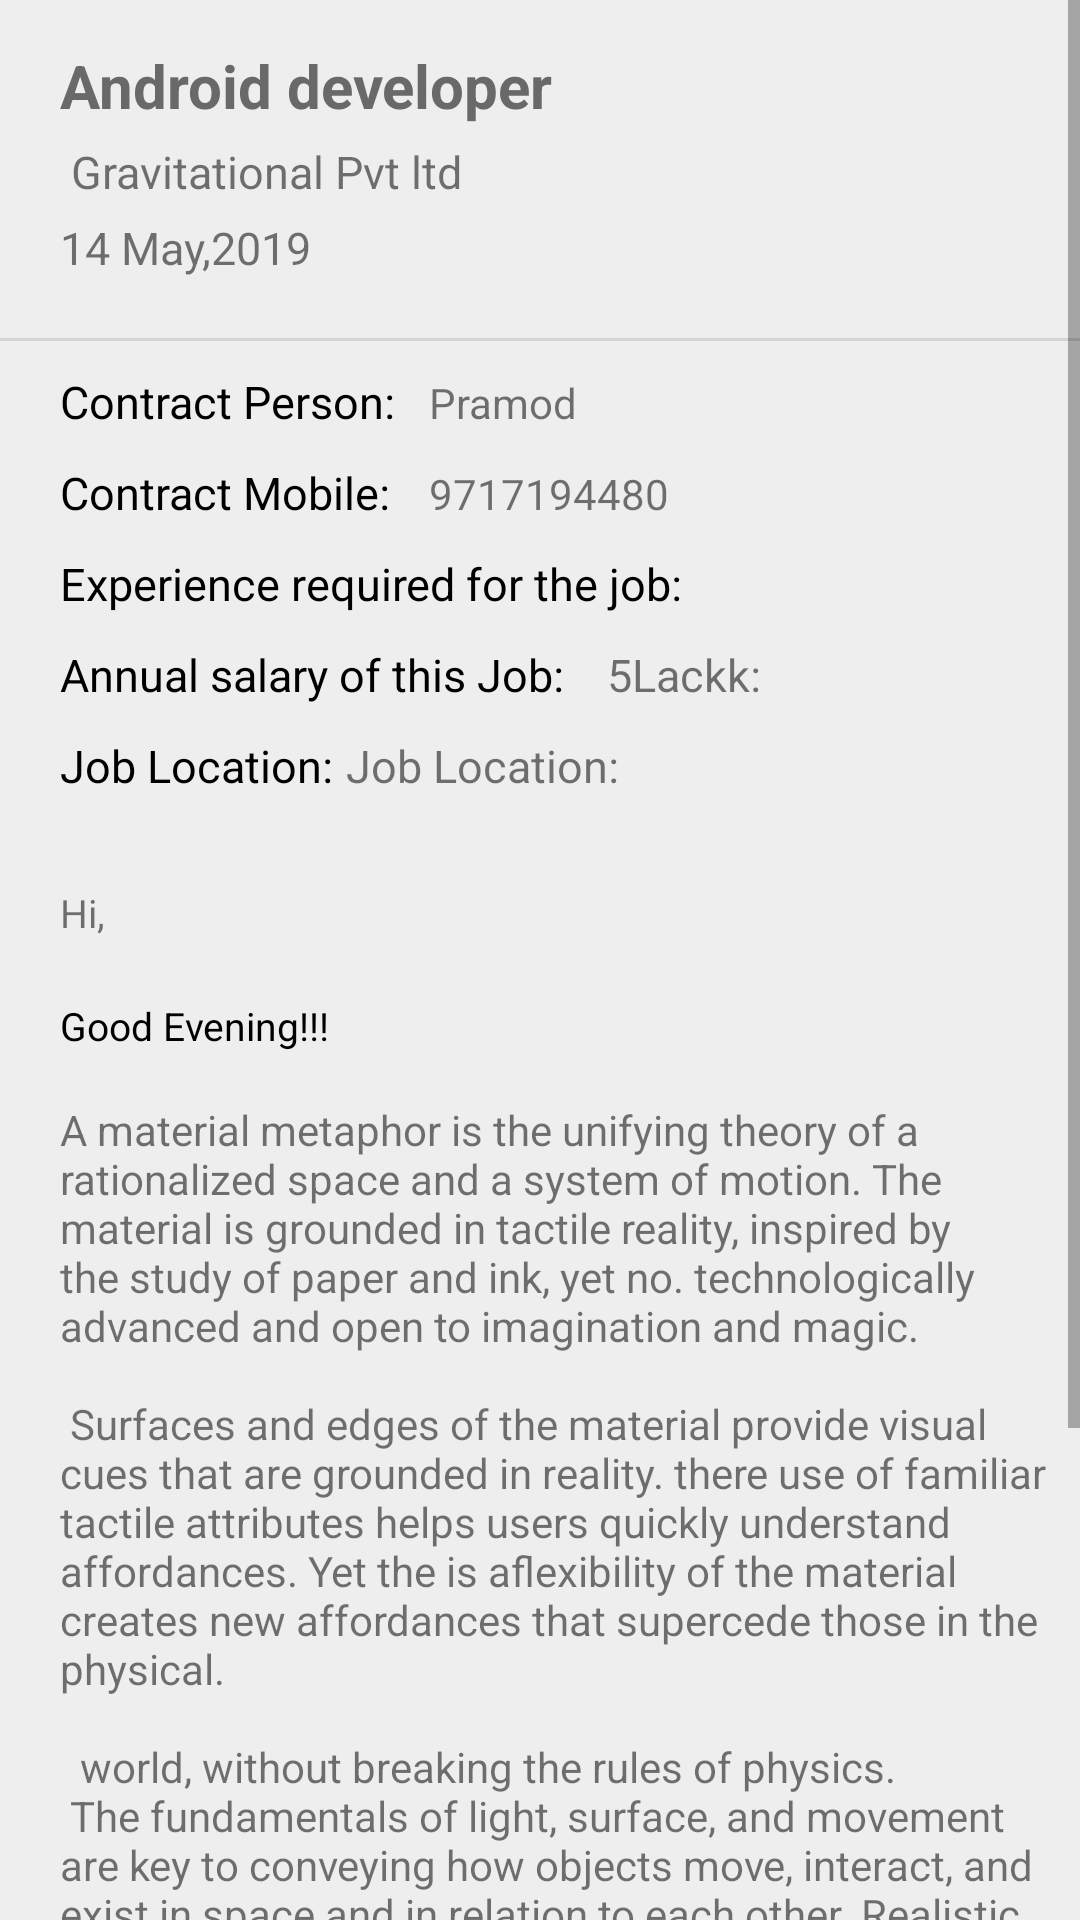

Produce the Android XML layout that renders to this screen, including the resource entries it uses.
<!-- AndroidManifest.xml: application theme AppTheme -->
<!-- res/layout/activity_job__description.xml -->
<?xml version="1.0" encoding="utf-8"?>
<ScrollView xmlns:android="http://schemas.android.com/apk/res/android"
    xmlns:tools="http://schemas.android.com/tools"
    android:id="@+id/ScrollView01"
    android:scrollbars="vertical"
    android:layout_width="match_parent"
    android:layout_height="match_parent" >







<RelativeLayout xmlns:android="http://schemas.android.com/apk/res/android"
    xmlns:app="http://schemas.android.com/apk/res-auto"
    xmlns:tools="http://schemas.android.com/tools"
    android:layout_width="match_parent"
    android:layout_height="match_parent"
    android:background="@color/silver"

    tools:context=".ui.dash.Job_Description">




        <LinearLayout
            android:layout_width="match_parent"
            android:layout_height="wrap_content"
            android:orientation="vertical"
           >
             <TextView
                 android:id="@+id/Job_tile"
                 android:layout_width="match_parent"
                 android:layout_height="wrap_content"
                 android:text="Android developer"
                 android:layout_marginTop="15dp"
                 android:textSize="20dp"
                 android:textColor="#696969"
                 android:textStyle="bold"
                 android:background="@android:color/transparent"
                 android:layout_marginLeft="20dp"


                 />


            <TextView
                android:id="@+id/company"
                android:layout_width="match_parent"
                android:layout_height="wrap_content"
                android:text=" Gravitational Pvt ltd"
                android:layout_marginTop="5dp"
                android:textSize="15sp"
                android:background="@android:color/transparent"


                android:layout_marginLeft="20dp"/>




            <TextView
                android:id="@+id/post_date"
                android:layout_width="match_parent"
                android:layout_height="wrap_content"
                android:text="14 May,2019"
                android:layout_marginTop="5dp"
                android:textSize="15sp"
                android:background="@android:color/transparent"

                android:layout_marginLeft="20dp"/>

              <View
                  android:layout_marginTop="20dp"
                  android:layout_width="wrap_content"
                  android:background="@color/gray"

                  android:layout_height="1dp" />


        <LinearLayout
            android:layout_width="match_parent"
            android:layout_height="wrap_content"
            android:layout_alignParentBottom="true"
            android:orientation="horizontal">

            <TextView
                android:layout_width="1dp"
                android:layout_height="wrap_content"
                android:background="@android:color/transparent"
                android:layout_marginLeft="20dp"
                android:layout_marginTop="10dp"
                android:layout_weight="1"
                android:text="Contract Person:"
                android:textColor="@color/input_Black"
                android:textSize="15sp" />



            <TextView
                 android:id="@+id/contract_name"
                android:layout_width="95dp"
                android:layout_height="wrap_content"
                android:layout_weight="1"
                android:background="@android:color/transparent"
                android:text="Pramod"
                android:singleLine="true"

                android:layout_marginTop="10dp"
                android:textSize="14sp"
                android:layout_marginLeft="0dp"/>




        </LinearLayout>


            <LinearLayout
                android:layout_width="match_parent"
                android:layout_height="wrap_content"
                android:layout_alignParentBottom="true"
                android:orientation="horizontal">

                <TextView
                    android:layout_width="1dp"
                    android:layout_height="wrap_content"
                    android:background="@android:color/transparent"
                    android:layout_marginLeft="20dp"
                    android:layout_marginTop="10dp"
                    android:layout_weight="1"
                    android:text="Contract Mobile:"
                    android:textColor="@color/input_Black"
                    android:textSize="15sp" />



                <TextView
                    android:id="@+id/contract_mobile"
                    android:layout_width="95dp"
                    android:layout_height="wrap_content"
                    android:layout_weight="1"
                    android:background="@android:color/transparent"
                    android:text="9717194480"
                    android:singleLine="true"

                    android:layout_marginTop="10dp"
                    android:textSize="14sp"
                    android:layout_marginLeft="0dp"/>




            </LinearLayout>
            <LinearLayout
                android:layout_width="match_parent"
                android:layout_height="wrap_content"
                android:layout_alignParentBottom="true"
                android:orientation="horizontal">

                <TextView
                    android:layout_width="140dp"
                    android:layout_height="wrap_content"

                    android:layout_marginTop="10dp"
                    android:layout_weight="1"
                    android:background="@android:color/transparent"
                    android:text="Experience required for the job:"
                    android:textColor="@color/input_Black"
                    android:textSize="15sp"
                    android:layout_marginLeft="20dp"/>



                <TextView
                    android:id="@+id/experience"
                    android:layout_width="20dp"
                    android:layout_height="wrap_content"
                    android:layout_weight="1"
                    android:background="@android:color/transparent"
                    android:text=""

                    android:layout_marginTop="10dp"
                    android:textSize="15sp"
                    android:layout_marginLeft="0dp"/>

            </LinearLayout>


            <LinearLayout
            android:layout_width="match_parent"
            android:layout_height="wrap_content"
            android:layout_alignParentBottom="true"
            android:orientation="horizontal">

            <TextView
                android:layout_width="85dp"
                android:layout_height="wrap_content"
                android:background="@android:color/transparent"
                android:layout_marginTop="10dp"
                android:layout_weight="1"
                android:text="Annual salary of this Job:"
                android:textColor="@color/input_Black"
                android:textSize="15sp"
                android:layout_marginLeft="20dp"/>



            <TextView
                 android:id="@+id/salary"
                android:layout_width="60dp"
                android:layout_height="wrap_content"
                android:layout_weight="1"

                android:text="5Lackk:"

                android:layout_marginTop="10dp"
                android:textSize="15sp"
                android:layout_marginLeft="0dp"/>

        </LinearLayout>

























        <LinearLayout
            android:layout_width="match_parent"
            android:layout_height="wrap_content"
            android:layout_alignParentBottom="true"
            android:orientation="horizontal">

            <TextView

                android:layout_width="1dp"
                android:layout_height="wrap_content"
                android:layout_marginLeft="20dp"
                android:layout_marginTop="10dp"
                android:layout_weight="1"
                android:text="Job Location:"
                android:textColor="@color/input_Black"
                android:textSize="15sp" />


            <TextView
                android:id="@+id/address"
                android:layout_width="150dp"
                android:layout_height="wrap_content"
                android:layout_weight="1"

                android:text="Job Location:"

                android:layout_marginTop="10dp"
                android:textSize="15sp"
                android:layout_marginLeft="0dp"/>

        </LinearLayout>



        



            <TextView
                android:layout_width="match_parent"
                android:layout_height="wrap_content"
                android:text="Hi,"

                android:layout_marginTop="30dp"
                android:textSize="13sp"


                android:layout_marginLeft="20dp"



                />



            <TextView
                android:layout_width="match_parent"
                android:layout_height="wrap_content"
                android:text="Good Evening!!!"

                android:layout_marginTop="20dp"
                android:textSize="13sp"
                android:textColor="@color/input_Black"


                android:layout_marginLeft="20dp"



                />







            <TextView

                android:layout_width="match_parent"
                android:layout_height="wrap_content"
                android:text="@string/large_text"
                android:layout_marginRight="5dp"
                android:textSize="14sp"
                android:background="@android:color/transparent"

                android:layout_marginLeft="20dp"



                />











            <Button
                android:id="@+id/track_b"
                android:layout_width="match_parent"
                android:layout_height="wrap_content"
                android:layout_marginTop="70dp"
                android:layout_marginBottom="15dp"
                android:layout_marginLeft="15dp"
                android:layout_marginRight="15dp"

                android:background="@color/colorPrimaryDark"

                android:textColor="@color/colorWhite"
                android:text="Track"/>



            <android.support.v7.widget.RecyclerView
                android:layout_marginLeft="15dp"

                android:layout_marginRight="15dp"
                android:layout_marginBottom="15dp"


                android:id="@+id/recyclerView"
                android:layout_width="match_parent"
                android:layout_height="wrap_content">

            </android.support.v7.widget.RecyclerView>







        </LinearLayout>

















</RelativeLayout>

</ScrollView>
<!-- resources referenced by this layout -->
<resources>
  <color name="colorPrimaryDark">#303F9F</color>
  <color name="colorWhite">#FFFFFF</color>
  <color name="gray">#D3D3D3</color>
  <color name="input_Black">#000000</color>
  <color name="silver">#EEEEEE</color>
  <string name="large_text">
  
          "\nA material metaphor is the unifying theory of a rationalized space and a system of motion."
          "The material is grounded in tactile reality, inspired by the study of paper and ink, yet no. "
          "technologically advanced and open to imagination and magic.\n\n"
  
          "Surfaces and edges of the material provide visual cues that are grounded in reality. there "
          "use of familiar tactile attributes helps users quickly understand affordances. Yet the is a"
          "flexibility of the material creates new affordances that supercede those in the physical.\n\n "
  
          "world, without breaking the rules of physics.\n"
          "The fundamentals of light, surface, and movement are key to conveying how objects move, "
          "interact, and exist in space and in relation to each other. Realistic lighting shows is "
          "seams, divides space, and indicates moving parts.\n\n"
  </string>
  <style name="AppTheme" parent="Theme.AppCompat.Light.DarkActionBar">
          
          <item name="colorPrimary">@color/colorPrimary</item>
          <item name="colorPrimaryDark">@color/colorPrimaryDark</item>
          <item name="colorAccent">@color/colorAccent</item>
      </style>
  <color name="colorPrimary">#3F51B5</color>
  <color name="colorAccent">#3F51B5</color>
</resources>
